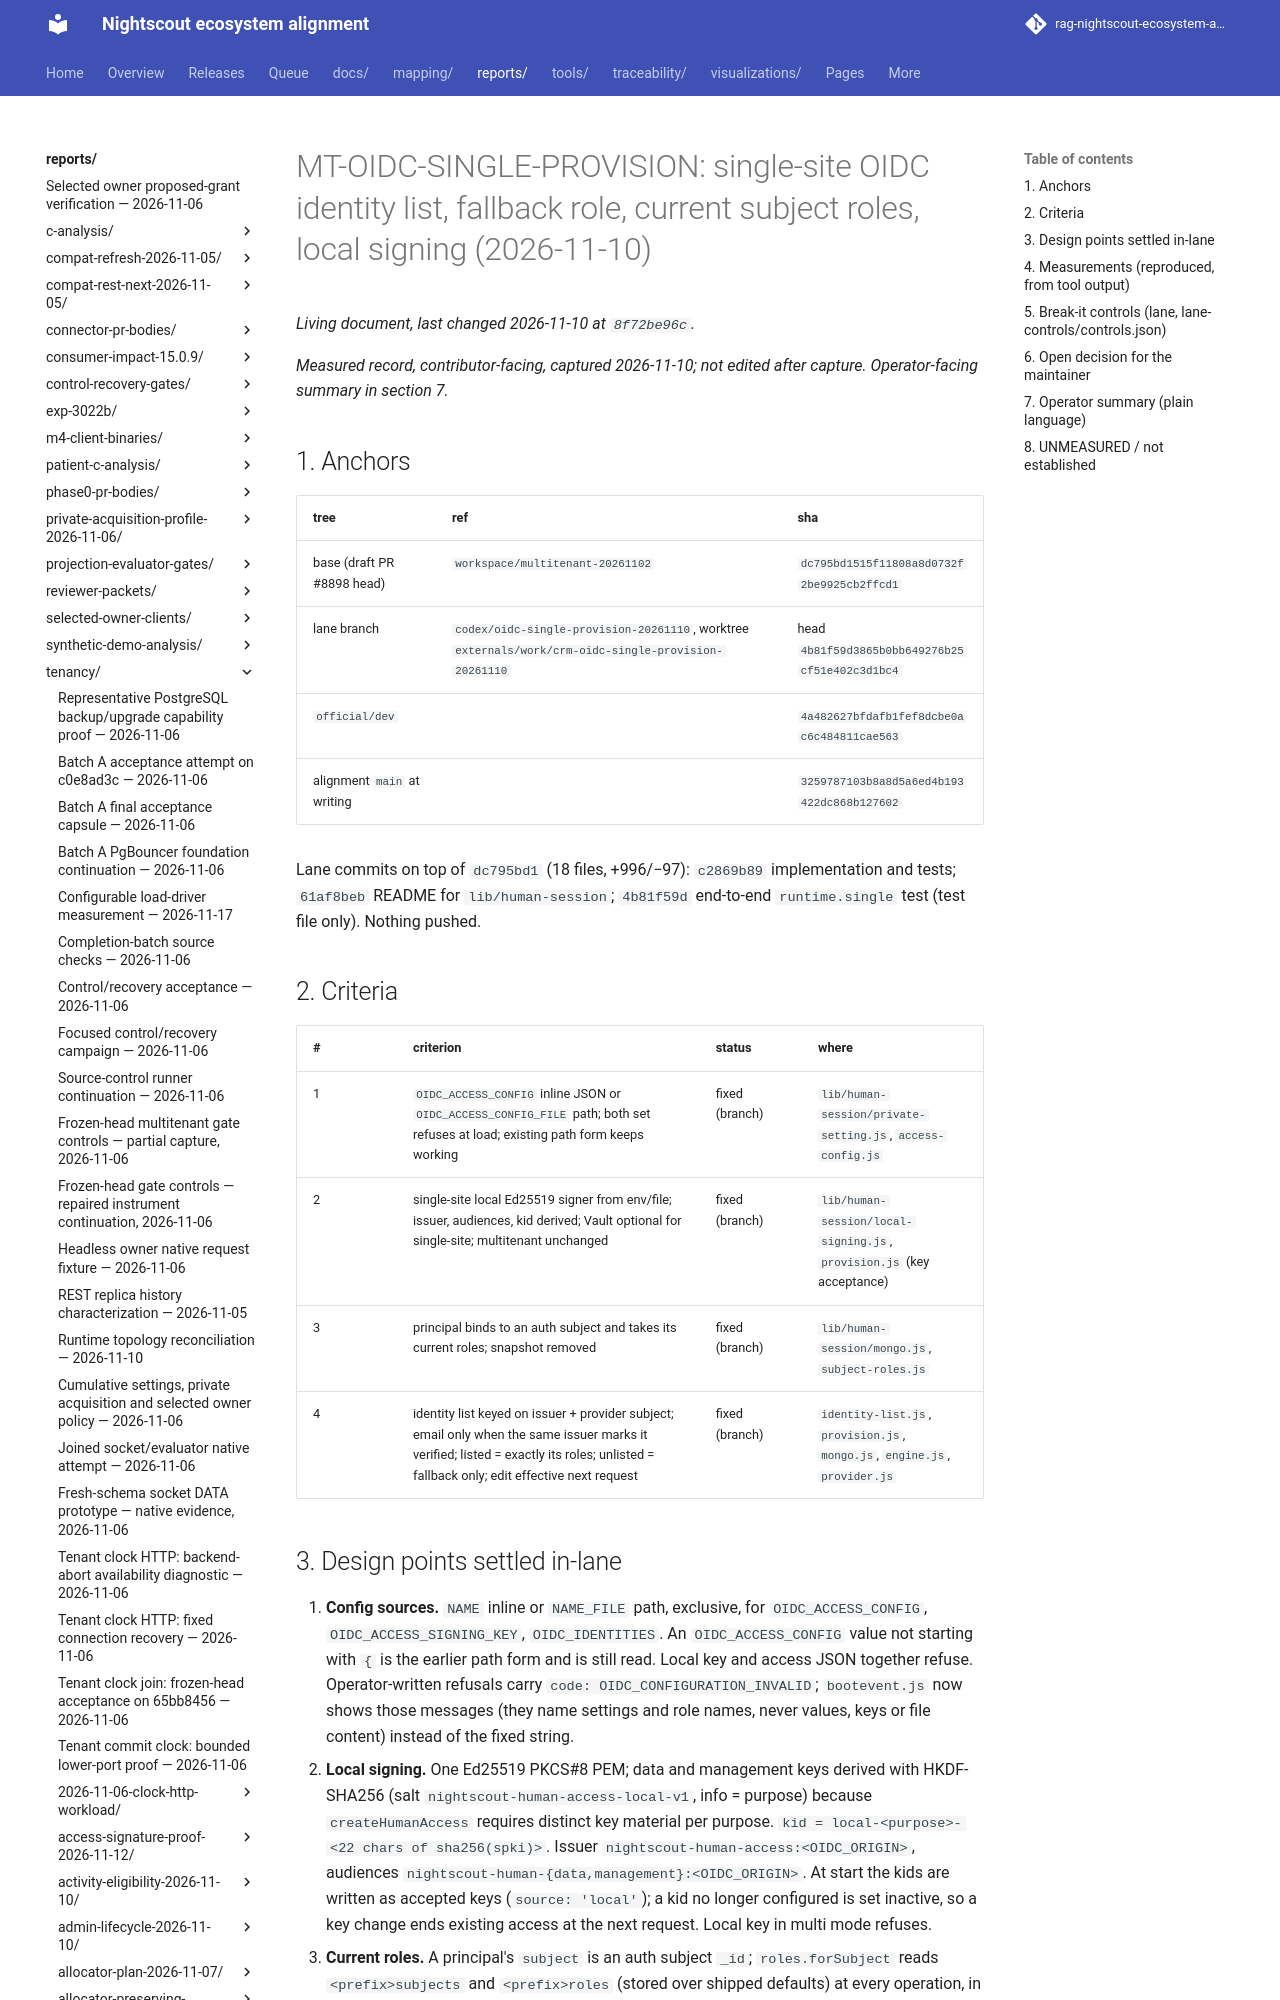

repository: bewest/rag-nightscout-ecosystem-alignment · page: reports/tenancy/oidc-single-provision-2026-11-10/index.html · generator: mkdocs

# MT-OIDC-SINGLE-PROVISION: single-site OIDC identity list, fallback role, current subject roles, local signing (2026-11-10)

*Measured record, contributor-facing, captured 2026-11-10; not edited after capture.
Operator-facing summary in section 7.*

## 1. Anchors

| tree | ref | sha |
|---|---|---|
| base (draft PR #8898 head) | `workspace/multitenant-20261102` | `dc795bd1515f11808a8d0732f2be9925cb2ffcd1` |
| lane branch | `codex/oidc-single-provision-20261110`, worktree `externals/work/crm-oidc-single-provision-20261110` | head `4b81f59d3865b0bb649276b25cf51e402c3d1bc4` |
| `official/dev` | | `4a482627bfdafb1fef8dcbe0ac6c484811cae563` |
| alignment `main` at writing | | `3259787103b8a8d5a6ed4b193422dc868b127602` |

Lane commits on top of `dc795bd1` (18 files, +996/−97): `c2869b89` implementation and tests;
`61af8beb` README for `lib/human-session`; `4b81f59d` end-to-end `runtime.single` test (test file only).
Nothing pushed.

## 2. Criteria

| # | criterion | status | where |
|---|---|---|---|
| 1 | `OIDC_ACCESS_CONFIG` inline JSON or `OIDC_ACCESS_CONFIG_FILE` path; both set refuses at load; existing path form keeps working | fixed (branch) | `lib/human-session/private-setting.js`, `access-config.js` |
| 2 | single-site local Ed25519 signer from env/file; issuer, audiences, kid derived; Vault optional for single-site; multitenant unchanged | fixed (branch) | `lib/human-session/local-signing.js`, `provision.js` (key acceptance) |
| 3 | principal binds to an auth subject and takes its current roles; snapshot removed | fixed (branch) | `lib/human-session/mongo.js`, `subject-roles.js` |
| 4 | identity list keyed on issuer + provider subject; email only when the same issuer marks it verified; listed = exactly its roles; unlisted = fallback only; edit effective next request | fixed (branch) | `identity-list.js`, `provision.js`, `mongo.js`, `engine.js`, `provider.js` |
